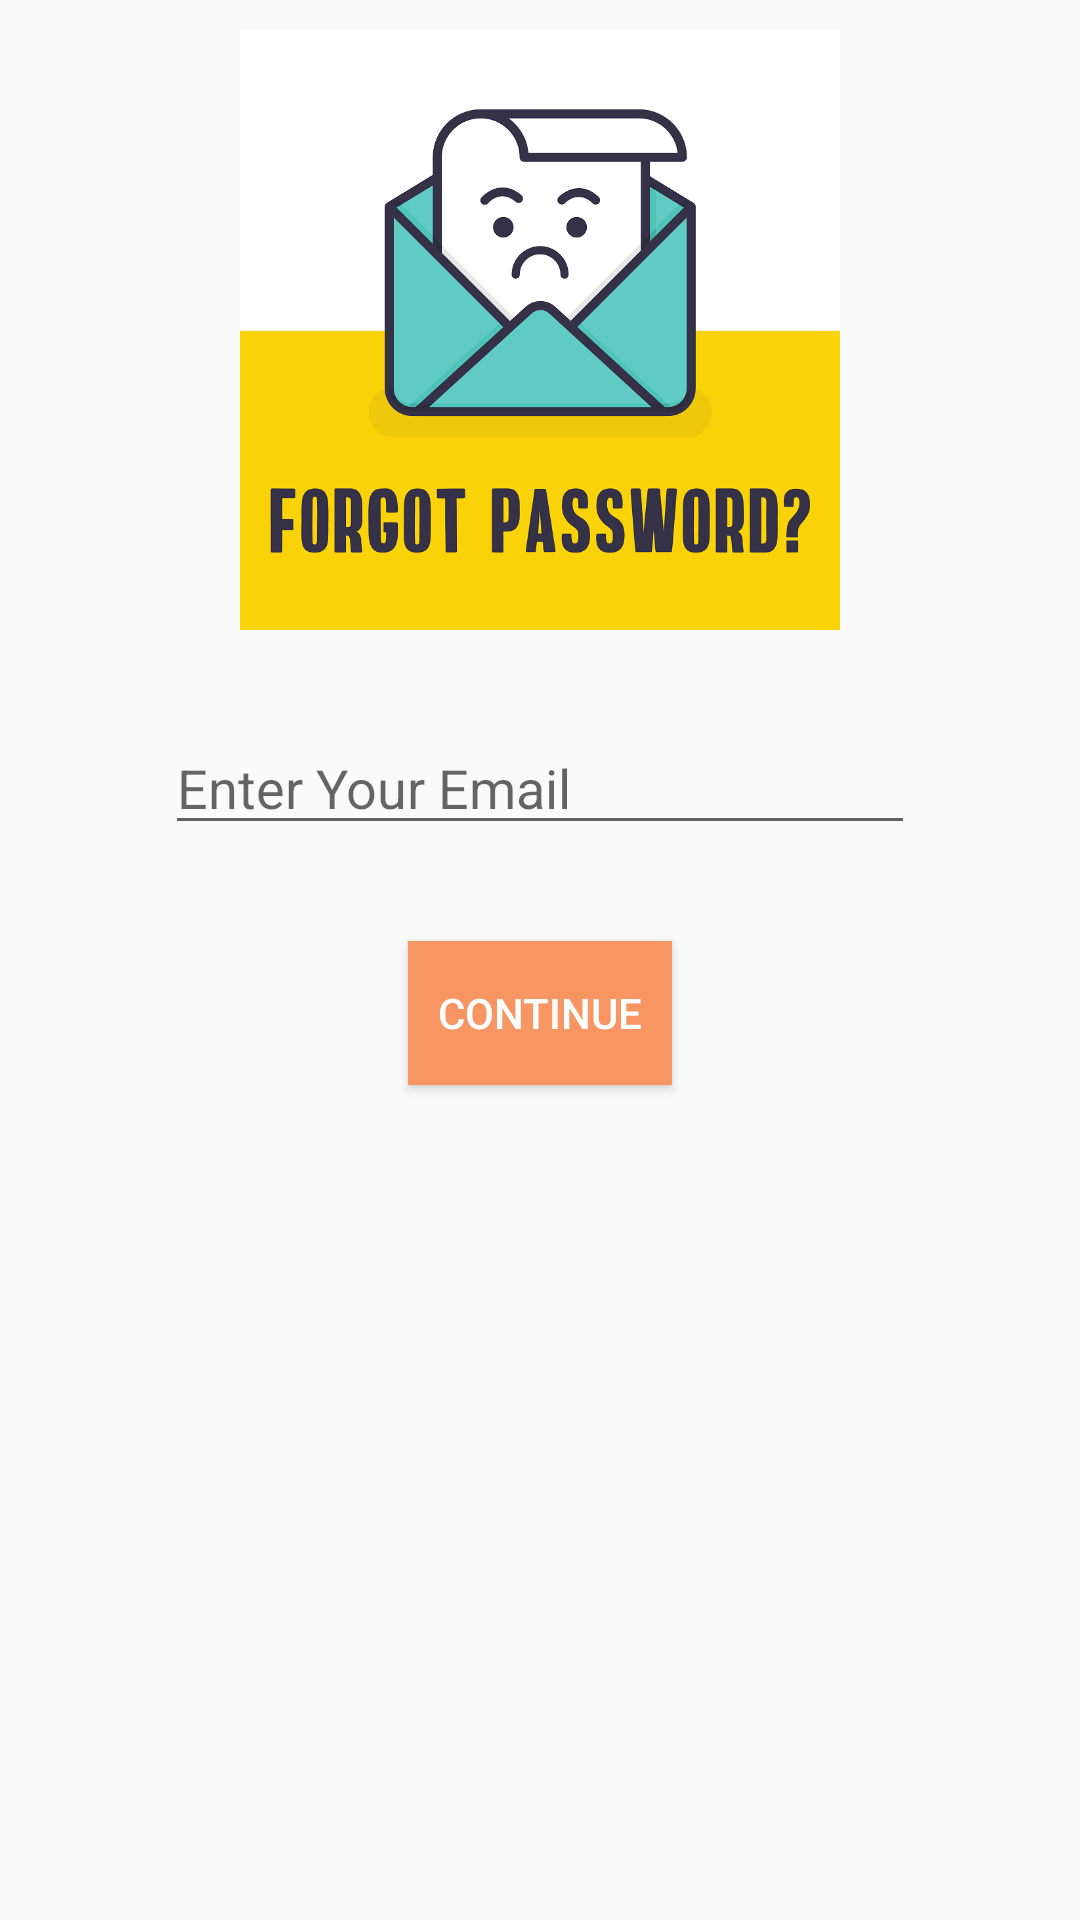

Produce the Android XML layout that renders to this screen, including the resource entries it uses.
<!-- AndroidManifest.xml: application theme AppTheme -->
<!-- res/layout/activity_forgot__password.xml -->
<?xml version="1.0" encoding="utf-8"?>
<androidx.constraintlayout.widget.ConstraintLayout xmlns:android="http://schemas.android.com/apk/res/android"
    xmlns:app="http://schemas.android.com/apk/res-auto"
    xmlns:tools="http://schemas.android.com/tools"
    android:layout_width="match_parent"
    android:layout_height="match_parent"
    tools:context=".Forgot_Password">

    <ImageView
        android:id="@+id/imageView3"
        android:layout_width="200dp"
        android:layout_height="200dp"
        android:layout_marginTop="2dp"
        android:layout_marginBottom="22dp"
        android:scaleType="centerCrop"
        app:layout_constraintBottom_toTopOf="@+id/editTextPasswordEmail"
        app:layout_constraintEnd_toEndOf="parent"
        app:layout_constraintStart_toStartOf="parent"
        app:layout_constraintTop_toTopOf="parent"
        app:srcCompat="@drawable/password_forgot" />

    <EditText
        android:id="@+id/editTextPasswordEmail"
        android:layout_width="0dp"
        android:layout_height="wrap_content"
        android:layout_marginStart="55dp"
        android:layout_marginEnd="55dp"
        android:layout_marginBottom="24dp"
        android:ems="10"
        android:hint="Enter Your Email"
        android:inputType="textEmailAddress"
        app:layout_constraintBottom_toTopOf="@+id/buttonPasswordContinue"
        app:layout_constraintEnd_toEndOf="parent"
        app:layout_constraintStart_toStartOf="parent"
        app:layout_constraintTop_toBottomOf="@+id/imageView3" />

    <Button
        android:id="@+id/buttonPasswordContinue"
        android:layout_width="wrap_content"
        android:layout_height="wrap_content"
        android:layout_marginBottom="8dp"
        android:background="#f89663"
        android:text="Contınue"
        android:textColor="@android:color/white"
        app:layout_constraintBottom_toTopOf="@+id/progressBarPasswordForgot"
        app:layout_constraintEnd_toEndOf="@+id/editTextPasswordEmail"
        app:layout_constraintStart_toStartOf="@+id/editTextPasswordEmail"
        app:layout_constraintTop_toBottomOf="@+id/editTextPasswordEmail" />

    <ProgressBar
        android:id="@+id/progressBarPasswordForgot"
        style="?android:attr/progressBarStyle"
        android:layout_width="wrap_content"
        android:layout_height="wrap_content"
        android:layout_marginStart="20dp"
        android:layout_marginBottom="206dp"
        android:visibility="invisible"
        app:layout_constraintBottom_toBottomOf="parent"
        app:layout_constraintStart_toStartOf="@+id/buttonPasswordContinue"
        app:layout_constraintTop_toBottomOf="@+id/buttonPasswordContinue" />
</androidx.constraintlayout.widget.ConstraintLayout>
<!-- resources referenced by this layout -->
<resources>
  <!-- drawable password_forgot: png bitmap (drawable, 85213 bytes) -->
  <style name="AppTheme" parent="Theme.AppCompat.Light.DarkActionBar">
          
          <item name="colorPrimary">#f89663</item>
          <item name="colorPrimaryDark">#f89663</item>
          <item name="colorAccent">@color/colorAccent</item>
      </style>
  <!-- not gathered from this repository: default colours our renderer supplied (Android Studio template values) -->
  <color name="colorAccent">#FF03DAC5</color>
</resources>
